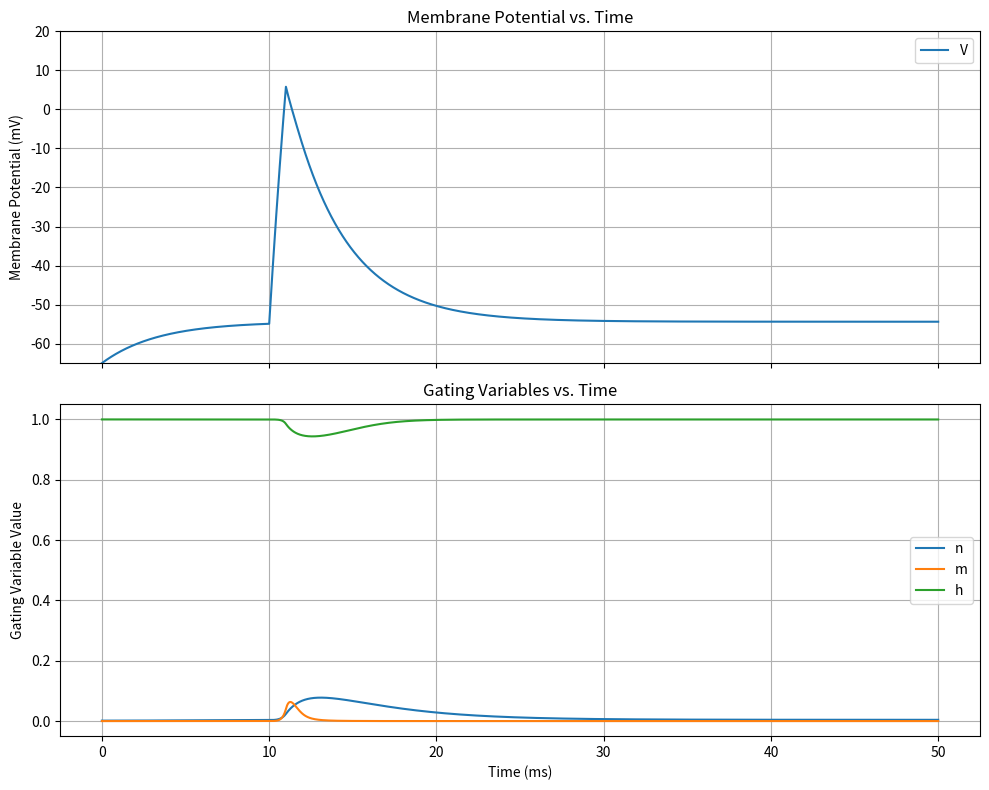
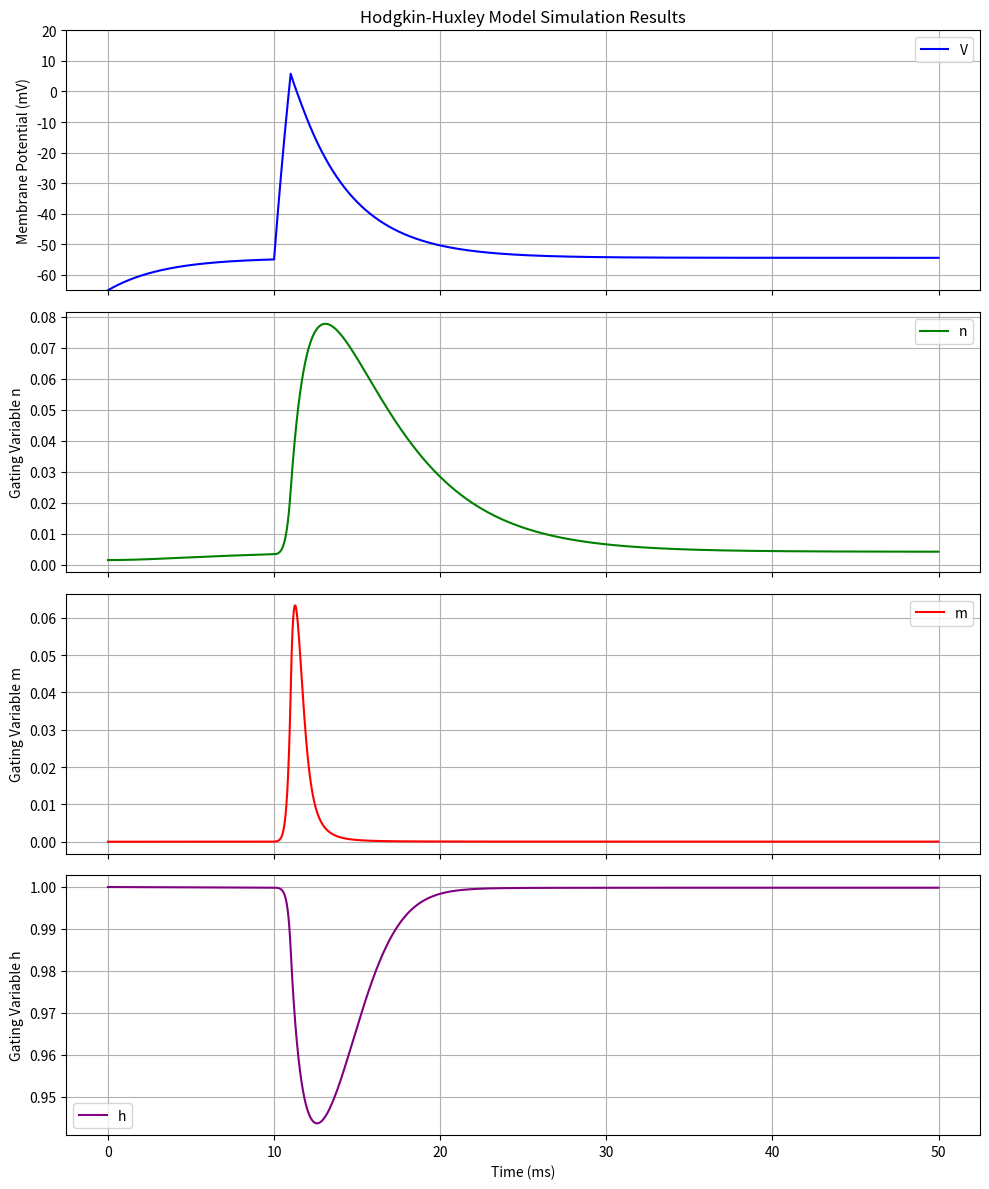
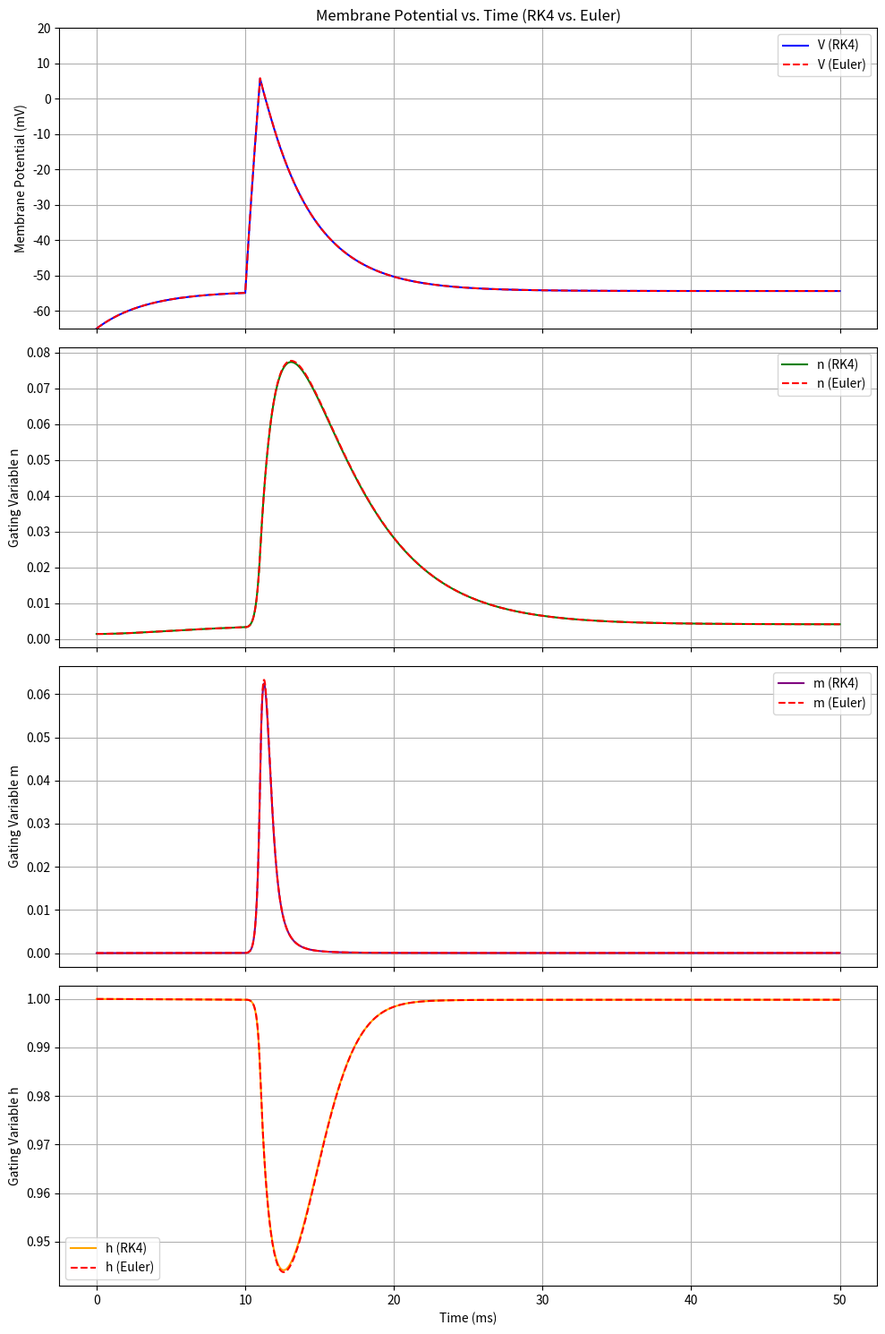

Generate these figures, in order, with matplotlib:
# -*- coding: utf-8 -*-
"""HH model.ipynb

Automatically generated by Colab.

Original file is located at
    https://colab.research.google.com/drive/1dLqMMJ-nbad_AGZqBc2fxbF1PomWFkBj

The following simulation is an attempt to simulate a Hodgkin Huxley Neuron model

Equation of model:
    
    C*du/dt=-g(Na)m^3h(u-E(Na))-g(K)n^4(u-E(K))-g(L)(u-E(L))+I(t)
    
and:
    
    dx/dt=-(x-x0(u))/Ta(u,x)  (For x=m,n,h)
"""

import numpy as np

def hodgkin_huxley_equations(V, n, m, h, I_app):
    # Model Parameters (standard values, can be adjusted)
    C_m = 1.0   # membrane capacitance, in uF/cm^2
    g_Na = 120.0  # maximum sodium conductance, in mS/cm^2
    g_K = 36.0   # maximum potassium conductance, in mS/cm^2
    g_L = 0.3    # maximum leak conductance, in mS/cm^2
    E_Na = 50.0  # sodium reversal potential, in mV
    E_K = -77.0  # potassium reversal potential, in mV
    E_L = -54.387 # leak reversal potential, in mV

    # 1. Alpha and Beta Functions for Gating Variables
    # Potassium activation (n)
    alpha_n = lambda V: 0.01 * (10 - V) / (np.exp((10 - V) / 10) - 1) if V != 10 else 0.1
    beta_n = lambda V: 0.125 * np.exp(-V / 80)

    # Sodium activation (m)
    alpha_m = lambda V: 0.1 * (25 - V) / (np.exp((25 - V) / 10) - 1) if V != 25 else 1.0
    beta_m = lambda V: 4.0 * np.exp(-V / 18)

    # Sodium inactivation (h)
    alpha_h = lambda V: 0.07 * np.exp(-V / 20)
    beta_h = lambda V: 1.0 / (np.exp((30 - V) / 10) + 1)

    # 2. Steady-State Values and Time Constants
    # Potassium activation (n)
    n_inf = alpha_n(V) / (alpha_n(V) + beta_n(V))
    tau_n = 1 / (alpha_n(V) + beta_n(V))

    # Sodium activation (m)
    m_inf = alpha_m(V) / (alpha_m(V) + beta_m(V))
    tau_m = 1 / (alpha_m(V) + beta_m(V))

    # Sodium inactivation (h)
    h_inf = alpha_h(V) / (alpha_h(V) + beta_h(V))
    tau_h = 1 / (alpha_h(V) + beta_h(V))

    # Ionic Currents
    I_Na = g_Na * m**3 * h * (V - E_Na)  # Sodium current
    I_K = g_K * n**4 * (V - E_K)      # Potassium current
    I_L = g_L * (V - E_L)           # Leak current

    # 3. Differential Equation for Membrane Potential (dV/dt)
    dVdt = (I_app - I_Na - I_K - I_L) / C_m

    # 4. Differential Equations for Gating Variables (dX/dt)
    dndt = (n_inf - n) / tau_n
    dmdt = (m_inf - m) / tau_m
    dhdt = (h_inf - h) / tau_h

    return dVdt, dndt, dmdt, dhdt, n_inf, m_inf, h_inf, tau_n, tau_m, tau_h

print("Hodgkin-Huxley equations defined successfully, including alpha/beta functions, steady-state values, time constants, and differential equations.")

"""The previous cell uses the alpha beta formulation of the gating variables. Alpha refers to the rate of any of the channels opening up, and beta refers to the rate at which any of the channels close down.

In this case, m, n and h can be defined as the fraction of any channel of the respective type being open (or probability)

The relevant equations are:

    dx/dt=alpha(x,u)(1-x)-beta(x,u)(x)

Where, x is m, n or h, and u is the voltage of the neuronal cell membrane.

This would imply:

    x0(u)=alpha(x,u)/(alpha(x,u)+beta(x,u))

    t(x,u)=1/(alpha(x,u)+beta(x,u))
"""

C_m = 1.0   # membrane capacitance, in uF/cm^2
g_Na = 120.0  # maximum sodium conductance, in mS/cm^2
g_K = 36.0   # maximum potassium conductance, in mS/cm^2
g_L = 0.3    # maximum leak conductance, in mS/cm^2
E_Na = 50.0  # sodium reversal potential, in mV
E_K = -77.0  # potassium reversal potential, in mV
E_L = -54.387 # leak reversal potential, in mV

# Initial conditions (resting potential around -65mV, relative to E_Na of 50mV and E_K of -77mV)
V_0 = -65.0 # Initial membrane potential, in mV

# Calculate steady-state gating variables at V_0
# We need the alpha and beta functions from hodgkin_huxley_equations
# To avoid calling the full function and returning dVdt etc., we can re-define
# the alpha/beta functions locally or refactor the previous code.
# For now, we will extract the relevant parts to calculate n_inf, m_inf, h_inf at V_0.

# Alpha and Beta Functions for Gating Variables (extracted for initial condition calculation)
alpha_n_func = lambda V: 0.01 * (10 - V) / (np.exp((10 - V) / 10) - 1) if V != 10 else 0.1
beta_n_func = lambda V: 0.125 * np.exp(-V / 80)

alpha_m_func = lambda V: 0.1 * (25 - V) / (np.exp((25 - V) / 10) - 1) if V != 25 else 1.0
beta_m_func = lambda V: 4.0 * np.exp(-V / 18)

alpha_h_func = lambda V: 0.07 * np.exp(-V / 20)
beta_h_func = lambda V: 1.0 / (np.exp((30 - V) / 10) + 1)

# Steady-state values at V_0
n_0 = alpha_n_func(V_0) / (alpha_n_func(V_0) + beta_n_func(V_0))
m_0 = alpha_m_func(V_0) / (alpha_m_func(V_0) + beta_m_func(V_0))
h_0 = alpha_h_func(V_0) / (alpha_h_func(V_0) + beta_h_func(V_0))

print(f"Fixed Model Parameters:")
print(f"  C_m = {C_m} uF/cm^2")
print(f"  g_Na = {g_Na} mS/cm^2, E_Na = {E_Na} mV")
print(f"  g_K = {g_K} mS/cm^2, E_K = {E_K} mV")
print(f"  g_L = {g_L} mS/cm^2, E_L = {E_L} mV")
print(f"\nInitial Conditions at V_0 = {V_0} mV:")
print(f"  n_0 = {n_0:.4f}")
print(f"  m_0 = {m_0:.4f}")
print(f"  h_0 = {h_0:.4f}")

"""The expressions for alpha_n_func and alpha_m_func are defined with a conditional, to negate the mathematical error of division by 0 at the designated value of V. Hence, L'Hôpital's Rule is used to find the value that would be substituted at the designated V value."""

dt = 0.01  # time step size (ms)
t_start = 0.0 # start time (ms)
t_end = 50.0 # end time (ms)
t = np.arange(t_start, t_end, dt) # time array

# Initialize arrays to store results
V_trace = np.zeros_like(t)
n_trace = np.zeros_like(t)
m_trace = np.zeros_like(t)
h_trace = np.zeros_like(t)

# Set initial conditions
V_trace[0] = V_0
n_trace[0] = n_0
m_trace[0] = m_0
h_trace[0] = h_0

# Define applied current (I_app)
I_app_trace = np.zeros_like(t)
# Apply a current pulse from 10ms to 11ms
I_start_idx = int(10 / dt)
I_end_idx = int(11 / dt)
I_app_trace[I_start_idx:I_end_idx] = 70.0 # uA/cm^2

# Numerical integration using Forward Euler method
for i in range(len(t) - 1):
    current_V = V_trace[i]
    current_n = n_trace[i]
    current_m = m_trace[i]
    current_h = h_trace[i]
    current_I_app = I_app_trace[i]

    # Get derivatives and other values from the Hodgkin-Huxley equations
    dVdt, dndt, dmdt, dhdt, _, _, _, _, _, _ = hodgkin_huxley_equations(
        current_V, current_n, current_m, current_h, current_I_app
    )

    # Update state variables using Forward Euler
    V_trace[i+1] = current_V + dVdt * dt
    n_trace[i+1] = current_n + dndt * dt
    m_trace[i+1] = current_m + dmdt * dt
    h_trace[i+1] = current_h + dhdt * dt

print("Numerical simulation completed successfully.")

"""## Generate Graphical Plots

### Subtask:
Create plots to visualize the simulation results, including the membrane potential (V) over time and the gating variables (m, h, n) over time.

**Reasoning**:
The subtask requires generating graphical plots of the simulation results. This involves importing `matplotlib.pyplot`, creating two subplots for membrane potential and gating variables, plotting the respective traces, adding labels, titles, legends, and grid lines, and finally displaying the plots.
"""

import matplotlib.pyplot as plt

# Create a figure with two subplots
fig, (ax1, ax2) = plt.subplots(2, 1, figsize=(10, 8), sharex=True)

# Plot Membrane Potential (V) on the first subplot
ax1.plot(t, V_trace, label='V')
ax1.set_ylabel('Membrane Potential (mV)')
ax1.set_title('Membrane Potential vs. Time')
ax1.set_ylim(-65, 20) # Set y-axis limits
ax1.grid(True)
ax1.legend()

# Plot Gating Variables (n, m, h) on the second subplot
ax2.plot(t, n_trace, label='n')
ax2.plot(t, m_trace, label='m')
ax2.plot(t, h_trace, label='h')
ax2.set_xlabel('Time (ms)')
ax2.set_ylabel('Gating Variable Value')
ax2.set_title('Gating Variables vs. Time')
ax2.grid(True)
ax2.legend()

# Adjust layout to prevent overlap
plt.tight_layout()

# Display the plots
plt.show()

print("Plots for membrane potential and gating variables generated successfully.")

"""## Detailed Gating Variable Plots

To better visualize the individual dynamics of the gating variables, especially 'm' and 'n' which have much smaller values than 'h' and V, we will create separate subplots for each variable.
"""

import matplotlib.pyplot as plt

# Create a figure with 4 subplots, sharing the x-axis (time)
fig, (ax_V, ax_n, ax_m, ax_h) = plt.subplots(4, 1, figsize=(10, 12), sharex=True)

# Plot Membrane Potential (V)
ax_V.plot(t, V_trace, label='V', color='blue')
ax_V.set_ylabel('Membrane Potential (mV)')
ax_V.set_title('Hodgkin-Huxley Model Simulation Results')
ax_V.set_ylim(-65, 20) # Set y-axis limits
ax_V.grid(True)
ax_V.legend()

# Plot Gating Variable n
ax_n.plot(t, n_trace, label='n', color='green')
ax_n.set_ylabel('Gating Variable n')
ax_n.grid(True)
ax_n.legend()

# Plot Gating Variable m
ax_m.plot(t, m_trace, label='m', color='red')
ax_m.set_ylabel('Gating Variable m')
ax_m.grid(True)
ax_m.legend()

# Plot Gating Variable h
ax_h.plot(t, h_trace, label='h', color='purple')
ax_h.set_xlabel('Time (ms)')
ax_h.set_ylabel('Gating Variable h')
ax_h.grid(True)
ax_h.legend()

# Adjust layout to prevent overlap
plt.tight_layout()

# Display the plots
plt.show()

print("Detailed plots for membrane potential and individual gating variables generated successfully.")

"""At the end, due to the nature of the hodgkin huxley equations being interdependent on each other, Euler method is a first approximation of the simulation. I am now going to try out another more advanced method."""

import numpy as np

# Initialize arrays to store RK4 results
V_trace_rk4 = np.zeros_like(t)
n_trace_rk4 = np.zeros_like(t)
m_trace_rk4 = np.zeros_like(t)
h_trace_rk4 = np.zeros_like(t)

# Set initial conditions for RK4
V_trace_rk4[0] = V_0
n_trace_rk4[0] = n_0
m_trace_rk4[0] = m_0
h_trace_rk4[0] = h_0

# Numerical integration using RK4 method
for i in range(len(t) - 1):
    # Current state variables and applied current
    current_V = V_trace_rk4[i]
    current_n = n_trace_rk4[i]
    current_m = m_trace_rk4[i]
    current_h = h_trace_rk4[i]
    current_I_app = I_app_trace[i]

    # --- k1 calculations ---
    k1_dVdt, k1_dndt, k1_dmdt, k1_dhdt, _, _, _, _, _, _ = hodgkin_huxley_equations(
        current_V, current_n, current_m, current_h, current_I_app
    )

    # --- k2 calculations ---
    # Intermediate state variables for k2
    V_k2 = current_V + 0.5 * dt * k1_dVdt
    n_k2 = current_n + 0.5 * dt * k1_dndt
    m_k2 = current_m + 0.5 * dt * k1_dmdt
    h_k2 = current_h + 0.5 * dt * k1_dhdt

    k2_dVdt, k2_dndt, k2_dmdt, k2_dhdt, _, _, _, _, _, _ = hodgkin_huxley_equations(
        V_k2, n_k2, m_k2, h_k2, current_I_app
    )

    # --- k3 calculations ---
    # Intermediate state variables for k3
    V_k3 = current_V + 0.5 * dt * k2_dVdt
    n_k3 = current_n + 0.5 * dt * k2_dndt
    m_k3 = current_m + 0.5 * dt * k2_dmdt
    h_k3 = current_h + 0.5 * dt * k2_dhdt

    k3_dVdt, k3_dndt, k3_dmdt, k3_dhdt, _, _, _, _, _, _ = hodgkin_huxley_equations(
        V_k3, n_k3, m_k3, h_k3, current_I_app
    )

    # --- k4 calculations ---
    # Intermediate state variables for k4
    V_k4 = current_V + dt * k3_dVdt
    n_k4 = current_n + dt * k3_dndt
    m_k4 = current_m + dt * k3_dmdt
    h_k4 = current_h + dt * k3_dhdt

    k4_dVdt, k4_dndt, k4_dmdt, k4_dhdt, _, _, _, _, _, _ = hodgkin_huxley_equations(
        V_k4, n_k4, m_k4, h_k4, current_I_app
    )

    # --- Update state variables using RK4 formula ---
    V_trace_rk4[i+1] = current_V + (dt / 6) * (k1_dVdt + 2*k2_dVdt + 2*k3_dVdt + k4_dVdt)
    n_trace_rk4[i+1] = current_n + (dt / 6) * (k1_dndt + 2*k2_dndt + 2*k3_dndt + k4_dndt)
    m_trace_rk4[i+1] = current_m + (dt / 6) * (k1_dmdt + 2*k2_dmdt + 2*k3_dmdt + k4_dmdt)
    h_trace_rk4[i+1] = current_h + (dt / 6) * (k1_dhdt + 2*k2_dhdt + 2*k3_dhdt + k4_dhdt)

print("RK4 numerical simulation completed successfully.")

import matplotlib.pyplot as plt

# Create a figure with 4 subplots, sharing the x-axis (time)
fig, (ax_V, ax_n, ax_m, ax_h) = plt.subplots(4, 1, figsize=(10, 15), sharex=True)

# Plot Membrane Potential (V)
ax_V.plot(t, V_trace_rk4, label='V (RK4)', color='blue')
ax_V.plot(t, V_trace, label='V (Euler)', color='red', linestyle='--')
ax_V.set_ylabel('Membrane Potential (mV)')
ax_V.set_title('Membrane Potential vs. Time (RK4 vs. Euler)')
ax_V.set_ylim(-65, 20) # Set y-axis limits
ax_V.grid(True)
ax_V.legend()

# Plot Gating Variable n
ax_n.plot(t, n_trace_rk4, label='n (RK4)', color='green')
ax_n.plot(t, n_trace, label='n (Euler)', color='red', linestyle='--')
ax_n.set_ylabel('Gating Variable n')
ax_n.grid(True)
ax_n.legend()

# Plot Gating Variable m
ax_m.plot(t, m_trace_rk4, label='m (RK4)', color='purple')
ax_m.plot(t, m_trace, label='m (Euler)', color='red', linestyle='--')
ax_m.set_ylabel('Gating Variable m')
ax_m.grid(True)
ax_m.legend()

# Plot Gating Variable h
ax_h.plot(t, h_trace_rk4, label='h (RK4)', color='orange')
ax_h.plot(t, h_trace, label='h (Euler)', color='red', linestyle='--')
ax_h.set_xlabel('Time (ms)')
ax_h.set_ylabel('Gating Variable h')
ax_h.grid(True)
ax_h.legend()

# Adjust layout to prevent overlap
plt.tight_layout()

# Display the plots
plt.show()

print("Detailed plots comparing RK4 and Forward Euler results generated successfully.")

"""The above code, gives the HH model graph using the RK4 (Runge-Kutte 4th order) approach to generate the graph at the time points chosen. This approach, also takes into account the slope at the mid point of the equation evolution time dt for a better estimate of the graph at each time point, following the equation.

```markdown
`y(t + dt) = y(t) + (dt / 6) * (k1 + 2*k2 + 2*k3 + k4)`

Where:
- `k1 = dt * f(t, y)`
- `k2 = dt * f(t + 0.5*dt, y + 0.5*k1)`
- `k3 = dt * f(t + 0.5*dt, y + 0.5*k2)`
- `k4 = dt * f(t + dt, y + k3)`

And `f(t, y)` represents the derivative `dy/dt` at a given time `t` and state `y`.
```

As is seen, there is not much difference in the graphs between the euler method and the RK4 method.

In order to get the graphs that are found in neural simulation books, I have to take a smaller dt.
"""
